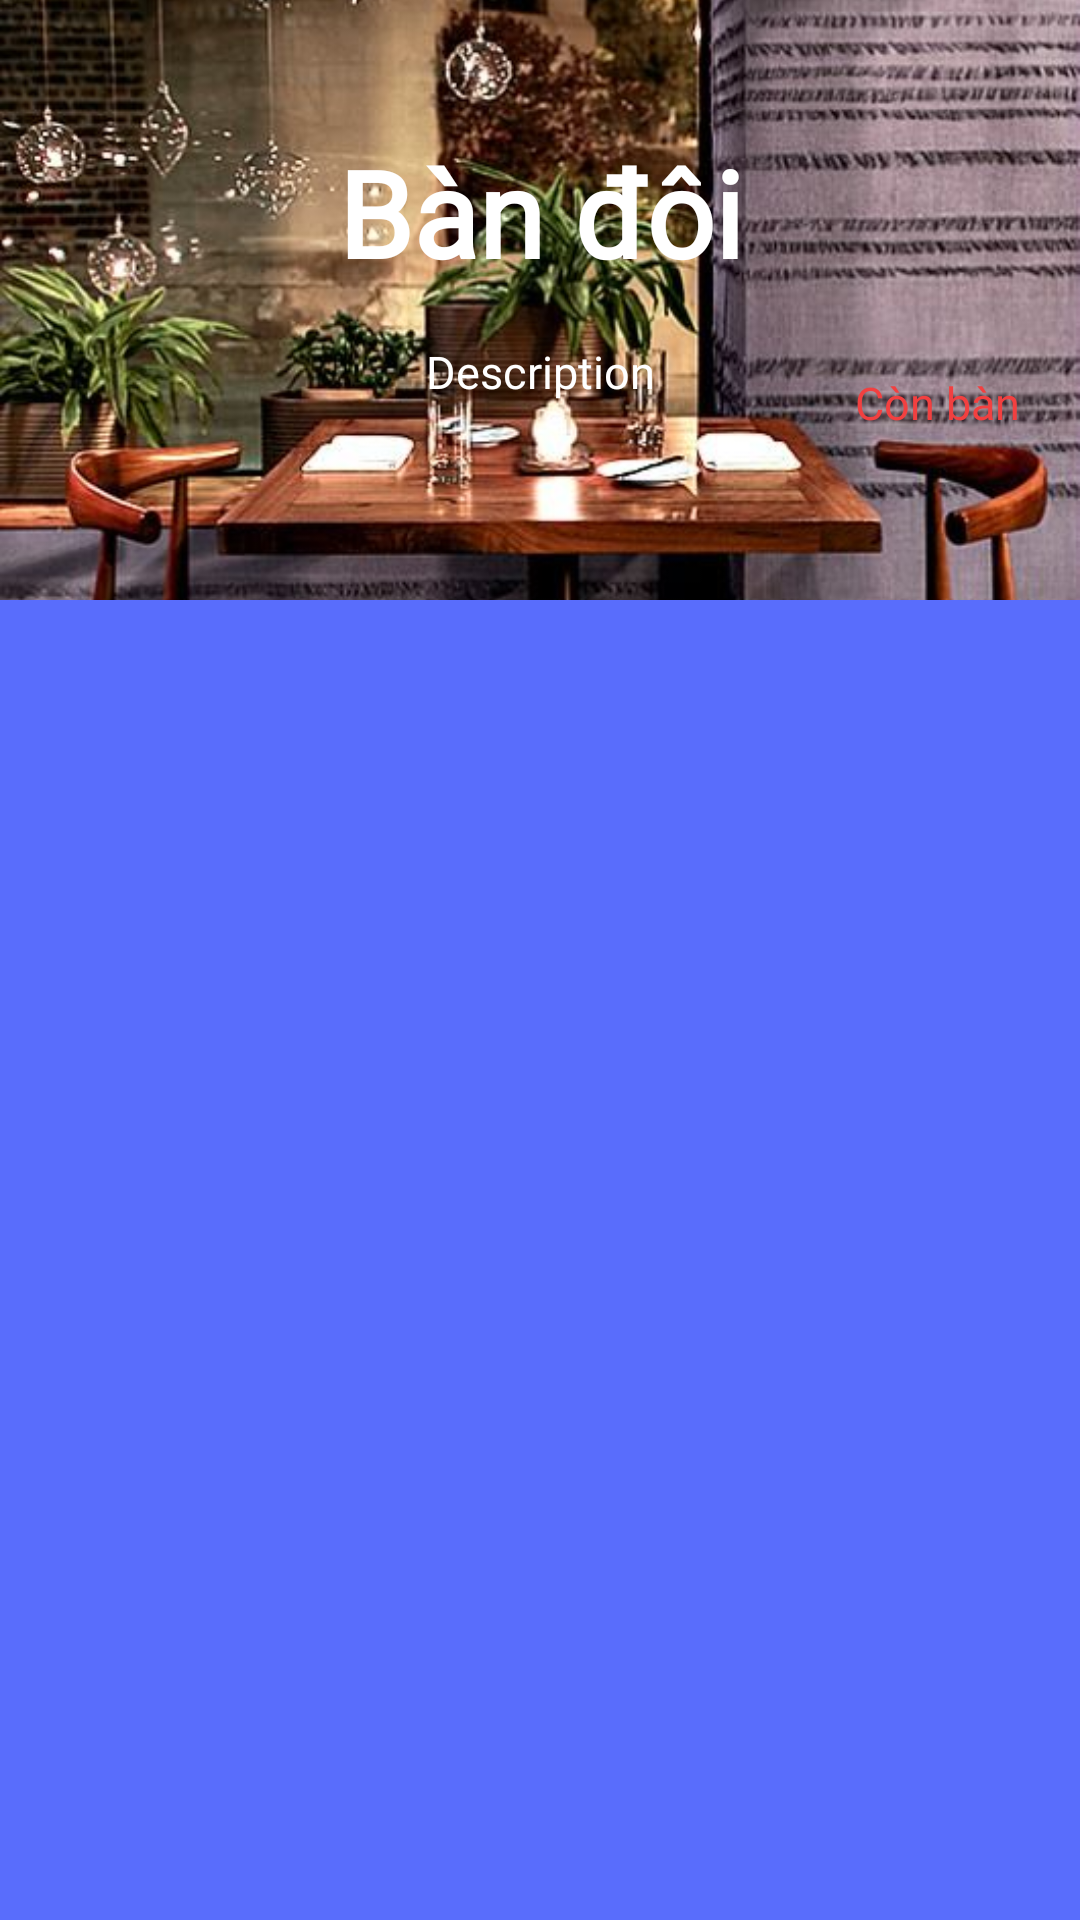

This screen was rendered from an Android layout file. Write that file and the resources it references.
<!-- AndroidManifest.xml: application theme Theme.Booking_restaurant -->
<!-- res/layout/fragment_choose_table_item.xml -->
<?xml version="1.0" encoding="utf-8"?>
<androidx.constraintlayout.widget.ConstraintLayout xmlns:android="http://schemas.android.com/apk/res/android"
    xmlns:app="http://schemas.android.com/apk/res-auto"

    android:layout_width="match_parent"
    android:layout_height="wrap_content"
    android:background="@color/colorAccent"
    android:layout_marginBottom="6dp">

    <ImageView
        android:id="@+id/imageViewTable"
        android:layout_width="match_parent"
        android:layout_height="200dp"
        android:foreground="@drawable/foreground_design"
        android:scaleType="centerCrop"
        android:src="@drawable/table"

        app:layout_constraintEnd_toEndOf="parent"
        app:layout_constraintStart_toStartOf="parent"
        app:layout_constraintTop_toTopOf="parent" />

    <TextView
        android:id="@+id/tableName"
        android:layout_width="wrap_content"
        android:layout_height="wrap_content"
        android:fontFamily="@font/lobster"
        android:text="Bàn đôi"
        android:textColor="@color/white"
        android:textSize="40dp"
        android:textStyle="bold"
        app:layout_constraintBottom_toBottomOf="@+id/imageViewTable"
        app:layout_constraintEnd_toEndOf="@+id/imageViewTable"
        app:layout_constraintStart_toStartOf="@+id/imageViewTable"
        app:layout_constraintTop_toTopOf="@+id/imageViewTable"
        app:layout_constraintVertical_bias="0.3" />

    <TextView

        android:id="@+id/description"
        android:layout_width="wrap_content"
        android:layout_height="wrap_content"
        android:fontFamily="@font/lobster"
        android:text="Description"
        android:textColor="@color/white"
        android:textSize="15dp"
        app:layout_constraintBottom_toBottomOf="@+id/imageViewTable"
        app:layout_constraintEnd_toEndOf="parent"
        app:layout_constraintStart_toStartOf="parent"
        app:layout_constraintTop_toBottomOf="@+id/tableName"
        app:layout_constraintVertical_bias="0.2" />

    <TextView
        android:id="@+id/status"
        android:layout_width="wrap_content"
        android:layout_height="wrap_content"
        android:layout_marginRight="20dp"
        android:fontFamily="@font/lobster"
        android:text="Còn bàn"
        android:textColor="@color/bottomTabActive"
        android:textSize="15dp"
        app:layout_constraintBottom_toBottomOf="@+id/description"
        app:layout_constraintEnd_toEndOf="parent"
        app:layout_constraintTop_toBottomOf="@+id/description" />


</androidx.constraintlayout.widget.ConstraintLayout>
<!-- resources referenced by this layout -->
<resources>
  <color name="bottomTabActive">#F24040</color>
  <color name="colorAccent">#596DFC</color>
  <color name="white">#FFFFFFFF</color>
  <!-- drawable foreground_design (drawable) -->
  <?xml version="1.0" encoding="utf-8"?>
  <shape xmlns:android="http://schemas.android.com/apk/res/android"
      android:shape="rectangle">
      <gradient
          android:angle="90"
          android:endColor="#aa000000"
          android:startColor="#aa000000">
  
      </gradient>
      <corners android:radius="0dp"></corners>
  </shape>
  <!-- drawable table: jpg bitmap (drawable, 92145 bytes) -->
  <style name="Theme.Booking_restaurant" parent="Base.Theme.Booking_restaurant" />
  <style name="Base.Theme.Booking_restaurant" parent="Theme.Material3.DayNight.NoActionBar">
          
          
      </style>
</resources>
